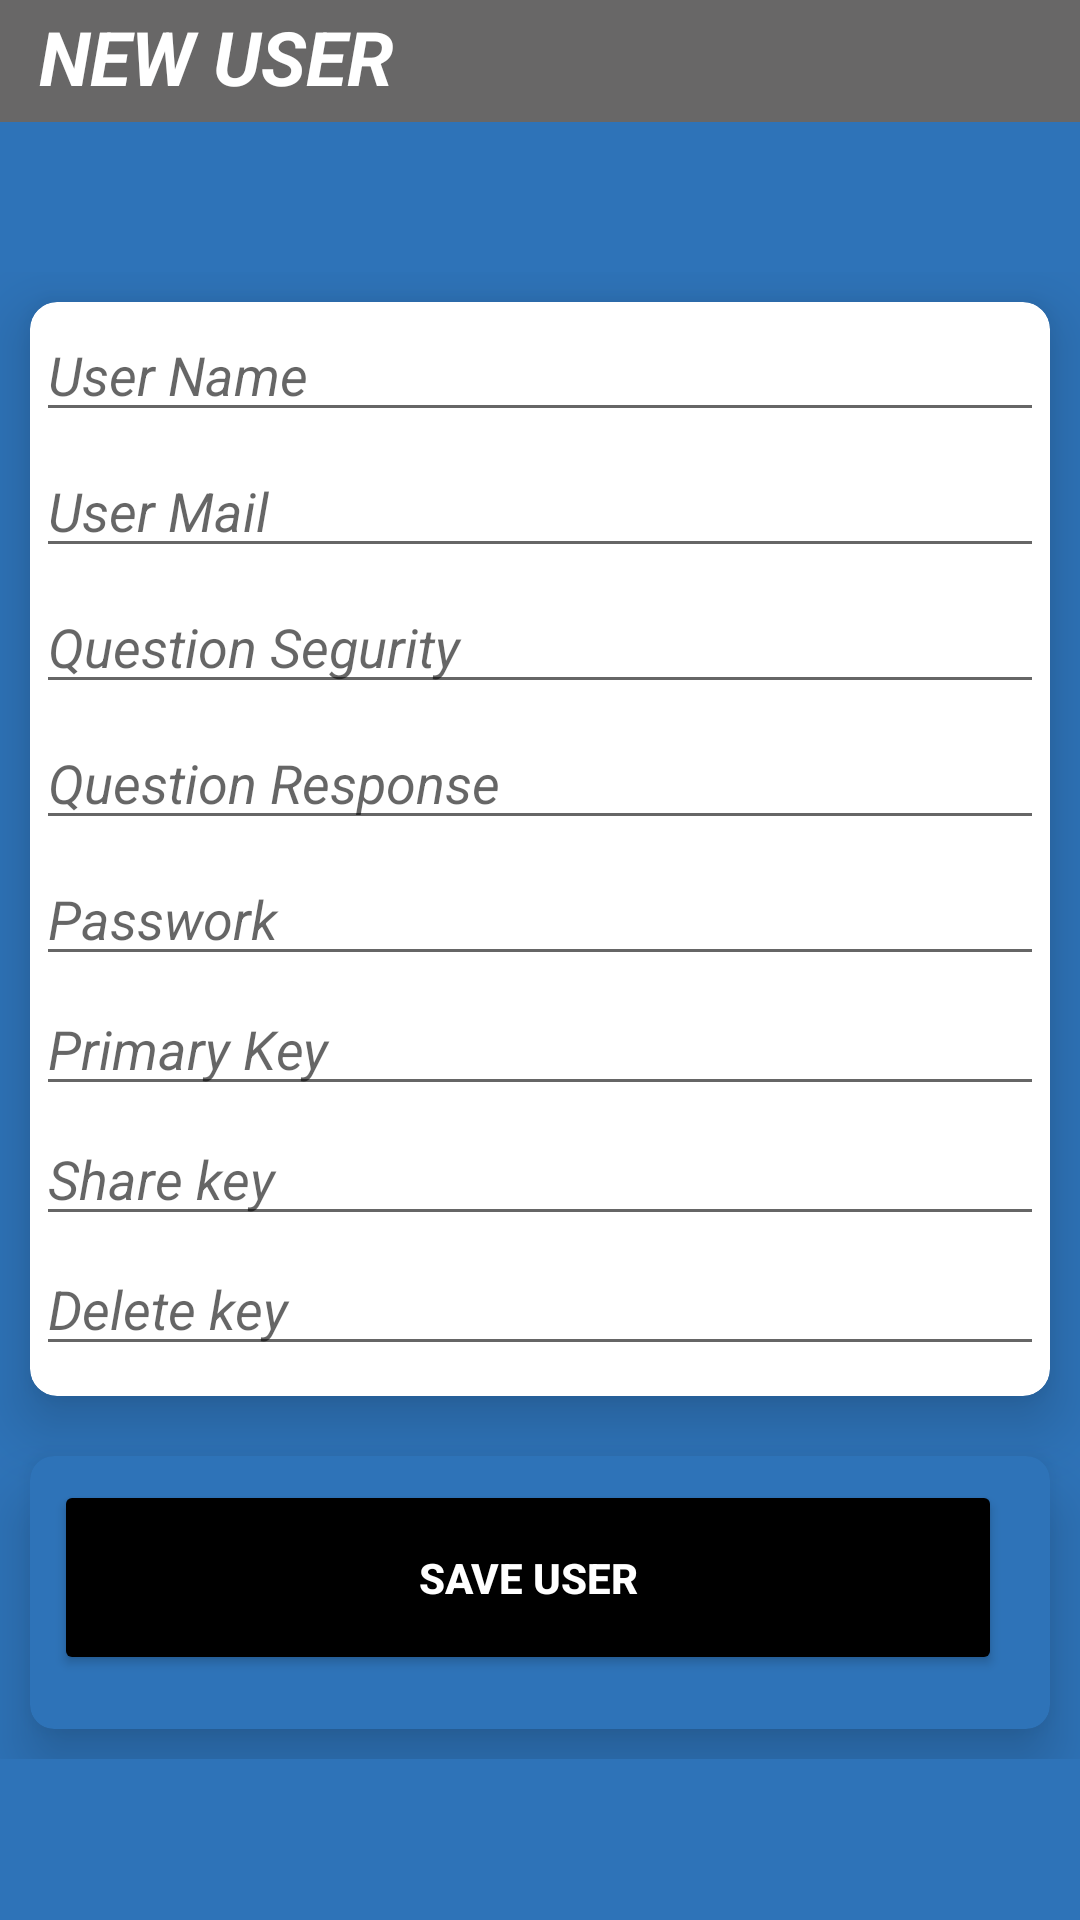

Layout XML and referenced resources for this Android screen:
<!-- AndroidManifest.xml: application theme Theme.RemenberMe -->
<!-- res/layout/fragment_new_user.xml -->
<?xml version="1.0" encoding="utf-8"?>
<LinearLayout
    xmlns:android="http://schemas.android.com/apk/res/android"
    xmlns:app="http://schemas.android.com/apk/res-auto"
    xmlns:tools="http://schemas.android.com/tools"
    android:layout_width="match_parent"
    android:layout_height="match_parent"
    android:orientation="vertical"
    android:background="@color/azul1"
    tools:context=".fragments.NewUserFragment">

    <LinearLayout
        android:layout_width="match_parent"
        android:layout_height="wrap_content"
        android:background="#686767"
        android:layout_marginBottom="50dp"
        android:orientation="horizontal">

        <LinearLayout
            android:layout_width="wrap_content"
            android:layout_height="wrap_content"
            android:orientation="horizontal"
            android:layout_gravity="center"
            android:gravity="left"
            android:layout_marginLeft="8dp">
            <TextView
                android:id="@+id/newItemTitleView"
                android:layout_width="wrap_content"
                android:layout_height="wrap_content"
                android:layout_marginLeft="5dp"
                android:layout_marginTop="2dp"
                android:layout_marginRight="8dp"
                android:layout_marginBottom="5dp"
                android:lineSpacingExtra="8sp"
                android:text="New User"
                android:textAllCaps="true"
                android:textColor="@color/white"
                android:textSize="25dp"
                android:textStyle="bold|italic"
                android:visibility="visible" />
        </LinearLayout>

        <LinearLayout
            android:layout_width="match_parent"
            android:layout_height="wrap_content"
            android:orientation="horizontal"
            android:layout_gravity="center"
            android:gravity="end">


            <ImageView
                android:id="@+id/btn_ing_close"
                android:layout_width="100dp"
                android:layout_height="40dp"
                android:src="@drawable/baseline_close_24"
                android:visibility="invisible"
                android:elevation="10dp"
                android:translationZ="10dp"
                android:clickable="true"
                />

        </LinearLayout>


    </LinearLayout>

        <LinearLayout
            android:layout_width="match_parent"
            android:layout_height="wrap_content"
            android:orientation="vertical"
            android:gravity="center">


            <androidx.cardview.widget.CardView
                android:id="@+id/itemSection"
                android:layout_width="match_parent"
                android:layout_height="wrap_content"
                android:layout_margin="10dp"
                android:elevation="10dp"
                android:translationZ="10dp"
                app:cardBackgroundColor="@color/white"
                app:cardCornerRadius="9dp"
                tools:ignore="MissingConstraints"
                tools:layout_editor_absoluteX="82dp"
                tools:layout_editor_absoluteY="408dp">

                <LinearLayout
                    android:layout_width="match_parent"
                    android:layout_height="match_parent"
                    android:layout_marginBottom="10dp"
                    android:orientation="vertical">

                    <EditText
                        android:id="@+id/userName"
                        android:layout_width="match_parent"
                        android:layout_height="match_parent"
                        android:layout_margin="2dp"
                        android:hint="User Name"
                        android:textColor="@color/black"
                        android:textStyle="italic" />


                    <EditText
                        android:id="@+id/userMail"
                        android:layout_width="match_parent"
                        android:layout_height="match_parent"
                        android:layout_margin="2dp"
                        android:hint="User Mail"
                        android:inputType="textEmailAddress"
                        android:textColor="@color/black"
                        android:textStyle="italic" />

                    <EditText
                        android:id="@+id/userQuestion"
                        android:layout_width="match_parent"
                        android:layout_height="match_parent"
                        android:layout_margin="2dp"
                        android:hint="Question Segurity"
                        android:textColor="@color/black"
                        android:inputType="textPassword"
                        android:textStyle="italic" />

                    <EditText
                        android:id="@+id/userResponse"
                        android:layout_width="match_parent"
                        android:layout_height="match_parent"
                        android:layout_margin="2dp"
                        android:hint="Question Response"
                        android:textColor="@color/black"
                        android:inputType="textPassword"
                        android:textStyle="italic" />

                    <EditText
                        android:id="@+id/userPass"
                        android:layout_width="match_parent"
                        android:layout_height="match_parent"
                        android:layout_marginLeft="2dp"
                        android:layout_marginTop="2dp"
                        android:layout_marginRight="2dp"
                        android:hint="Passwork"
                        android:inputType="textPassword"
                        android:textColor="@color/black"
                        android:textStyle="italic" />

                    <EditText
                        android:id="@+id/keyPrimary"
                        android:layout_width="match_parent"
                        android:layout_height="match_parent"
                        android:layout_marginLeft="2dp"
                        android:layout_marginTop="2dp"
                        android:layout_marginRight="2dp"
                        android:hint="Primary Key"
                        android:textColor="@color/black"
                        android:inputType="textPassword"
                        android:textStyle="italic" />

                    <EditText
                        android:id="@+id/keyShare"
                        android:layout_width="match_parent"
                        android:layout_height="match_parent"
                        android:layout_marginLeft="2dp"
                        android:layout_marginTop="2dp"
                        android:layout_marginRight="2dp"
                        android:hint="Share key"
                        android:inputType="textPassword"
                        android:textColor="@color/black"
                        android:textStyle="italic" />

                    <EditText
                        android:id="@+id/deleteKey"
                        android:layout_width="match_parent"
                        android:layout_height="match_parent"
                        android:layout_marginLeft="2dp"
                        android:layout_marginTop="2dp"
                        android:layout_marginRight="2dp"
                        android:hint="Delete key"
                        android:inputType="textPassword"
                        android:textColor="@color/black"
                        android:textStyle="italic" />


                </LinearLayout>

            </androidx.cardview.widget.CardView>

            <androidx.cardview.widget.CardView
                android:id="@+id/btnContainer"
                android:layout_width="match_parent"
                android:layout_height="wrap_content"
                android:layout_margin="10dp"
                android:elevation="10dp"
                android:translationZ="10dp"
                app:cardBackgroundColor="@color/azul1"
                app:cardCornerRadius="8dp"
                tools:ignore="MissingConstraints"
                tools:layout_editor_absoluteX="234dp"
                tools:layout_editor_absoluteY="549dp">

                <LinearLayout
                    android:layout_width="match_parent"
                    android:layout_height="match_parent"
                    android:layout_marginEnd="8dp"
                    android:layout_marginBottom="10dp"
                    android:orientation="horizontal">

                    <Button
                        android:id="@+id/btnSaveUser"
                        android:layout_width="match_parent"
                        android:layout_height="65dp"
                        android:layout_margin="8dp"
                        android:textColor="@color/white"
                        android:text="Save User"
                        android:textStyle="bold"
                        android:backgroundTint="@color/black"
                        />


                </LinearLayout>


            </androidx.cardview.widget.CardView>



        </LinearLayout>








</LinearLayout>
<!-- resources referenced by this layout -->
<resources>
  <color name="azul1">#2e73b8</color>
  <color name="black">#FF000000</color>
  <color name="white">#FFFFFFFF</color>
  <style name="Theme.RemenberMe" parent="Theme.MaterialComponents.DayNight.DarkActionBar">
          
          <item name="colorPrimary">@color/purple_500</item>
          <item name="colorPrimaryVariant">@color/purple_700</item>
          <item name="colorOnPrimary">@color/white</item>
          
          <item name="colorSecondary">@color/teal_200</item>
          <item name="colorSecondaryVariant">@color/teal_700</item>
          <item name="colorOnSecondary">@color/black</item>
          
          <item name="android:statusBarColor">?attr/colorPrimaryVariant</item>
          
      </style>
  <color name="purple_500">#FF6200EE</color>
  <color name="purple_700">#FF3700B3</color>
  <color name="teal_200">#FF03DAC5</color>
  <color name="teal_700">#FF018786</color>
</resources>
